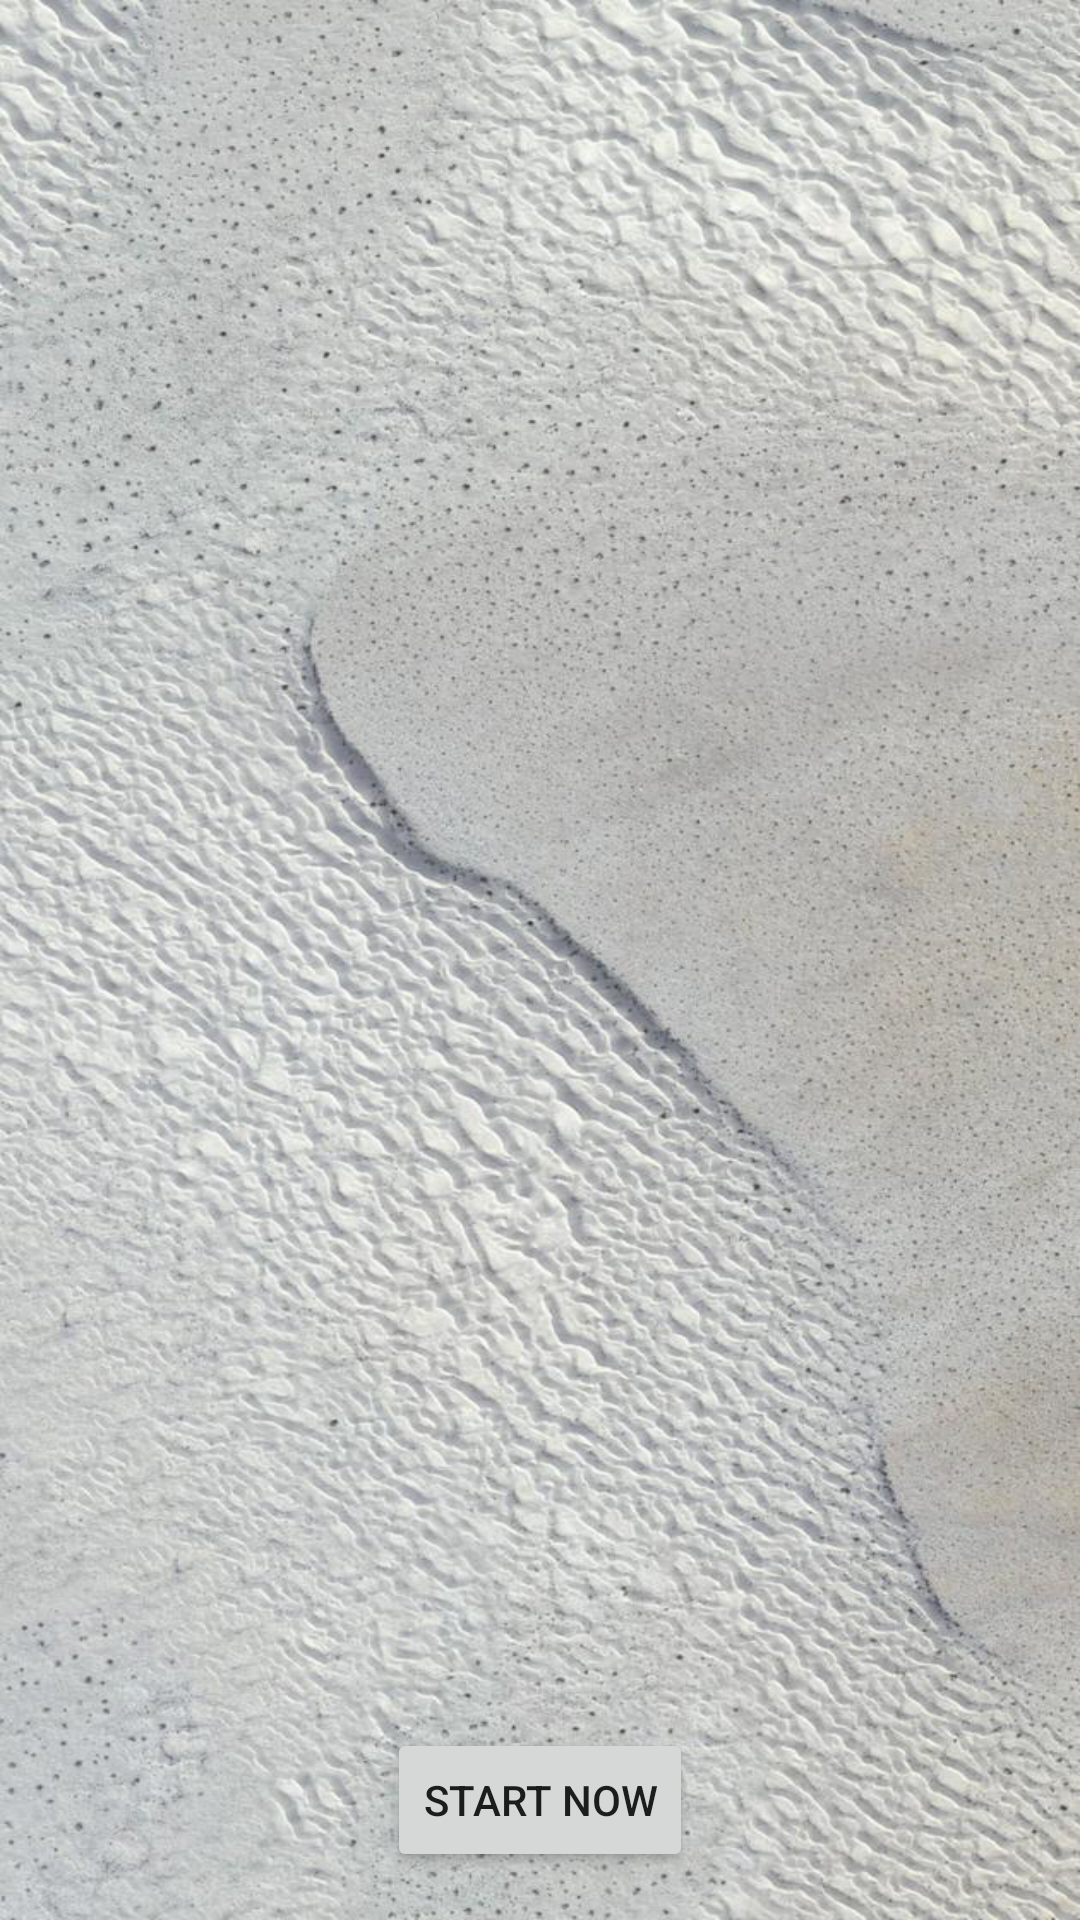

Reconstruct the res/layout file that produces this screen, plus the resources it refers to.
<!-- AndroidManifest.xml: activity theme Theme.OyikaSlideshowSample.NoActionBar -->
<!-- res/layout/activity_main.xml -->
<?xml version="1.0" encoding="utf-8"?>
<androidx.constraintlayout.widget.ConstraintLayout xmlns:android="http://schemas.android.com/apk/res/android"
    xmlns:app="http://schemas.android.com/apk/res-auto"
    xmlns:tools="http://schemas.android.com/tools"
    android:layout_width="match_parent"
    android:layout_height="match_parent"
    tools:context=".MainActivity">

    <ImageView
        android:id="@+id/image_view"
        android:layout_width="match_parent"
        android:layout_height="match_parent"
        android:scaleType="fitXY"
        android:src="@drawable/dasboard"
        app:layout_constraintLeft_toLeftOf="parent"
        app:layout_constraintTop_toTopOf="parent" />

    <androidx.viewpager2.widget.ViewPager2
        android:id="@+id/view_pager"
        android:layout_width="match_parent"
        android:layout_height="match_parent"
        app:layout_constraintLeft_toLeftOf="parent"
        android:visibility="gone"
        app:layout_constraintTop_toTopOf="parent">
    </androidx.viewpager2.widget.ViewPager2>

    <ImageView
        android:clickable="true"
        android:id="@+id/setting_button"
        android:layout_width="36dp"
        android:layout_height="36dp"
        android:layout_marginTop="16dp"
        android:layout_marginRight="16dp"
        app:layout_constraintRight_toRightOf="@id/image_view"
        app:layout_constraintTop_toTopOf="@id/image_view"
        android:background="@drawable/baseline_settings_black_24dp"
        />

    <Button
        android:id="@+id/button_start"
        android:layout_width="wrap_content"
        android:layout_height="wrap_content"
        android:layout_marginBottom="16dp"
        android:text="Start Now"
        app:layout_constraintBottom_toBottomOf="@id/image_view"
        app:layout_constraintEnd_toEndOf="parent"
        app:layout_constraintStart_toStartOf="parent" />
</androidx.constraintlayout.widget.ConstraintLayout>
<!-- resources referenced by this layout -->
<resources>
  <!-- drawable dasboard: png bitmap (drawable, 889175 bytes) -->
  <style name="Theme.OyikaSlideshowSample.NoActionBar">
          <item name="windowActionBar">false</item>
          <item name="windowNoTitle">true</item>
      </style>
</resources>
